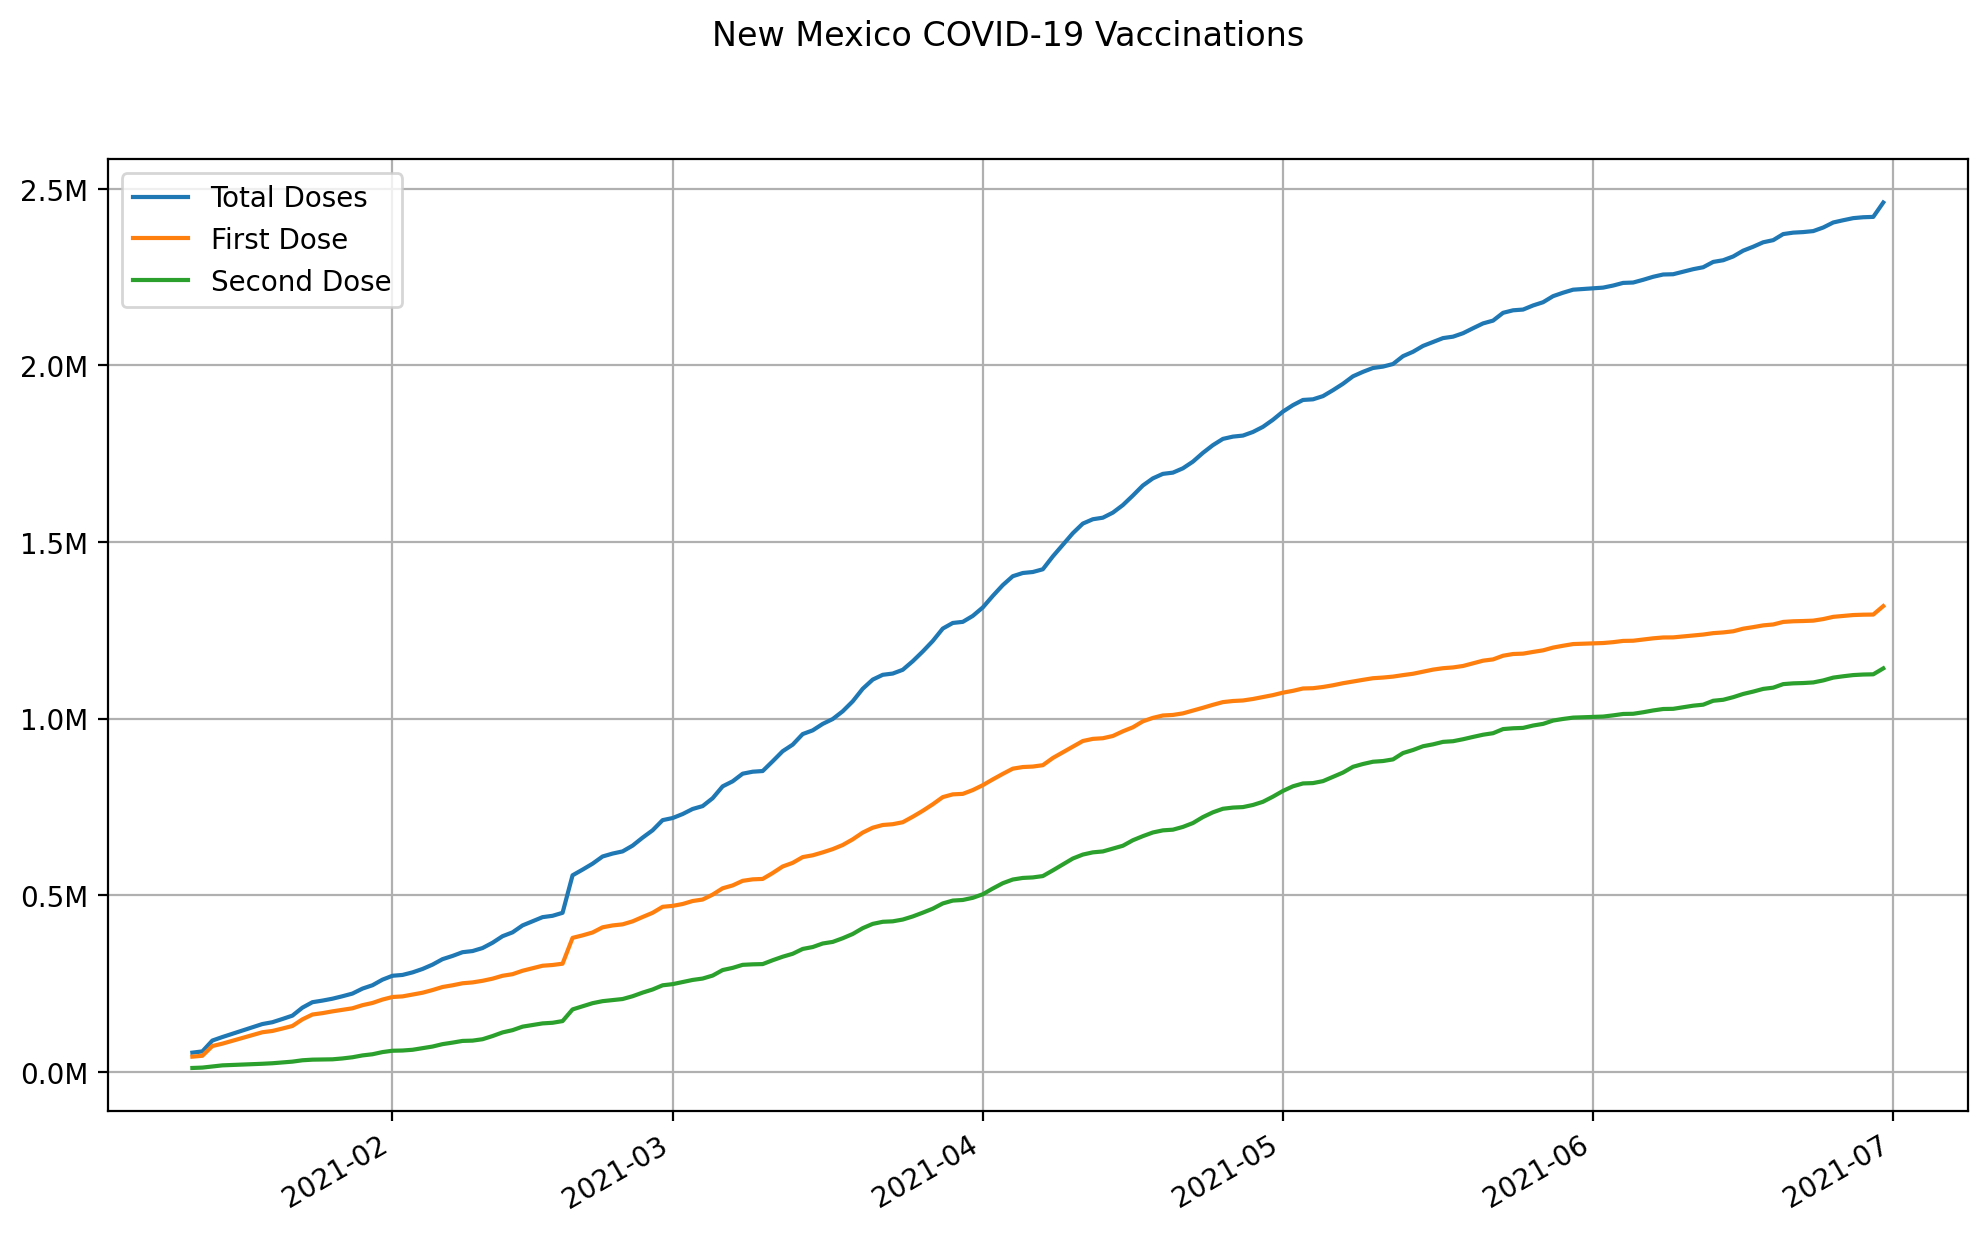

The table this chart was drawn from, first rows:
date, state, total doses, first dose, second dose
2021-01-12, New Mexico, 54679, 43344, 11335
2021-01-13, New Mexico, 58299, 45873, 12426
2021-01-14, New Mexico, 88996, 73428, 15568
2021-01-15, New Mexico, 98883, 80172, 18711
2021-01-16, New Mexico, 108083, 88241, 19842
2021-01-17, New Mexico, 117284, 96311, 20973
2021-01-18, New Mexico, 126484, 104380, 22104
2021-01-19, New Mexico, 135686, 112450, 23236
2021-01-20, New Mexico, 140834, 116128, 24706
2021-01-21, New Mexico, 149970, 122956, 27014
2021-01-22, New Mexico, 159489, 130211, 29278
2021-01-23, New Mexico, 182097, 148964, 33133
2021-01-24, New Mexico, 197514, 162636, 34878
2021-01-25, New Mexico, 202037, 166530, 35507
2021-01-26, New Mexico, 207402, 171579, 35823
2021-01-27, New Mexico, 214330, 176038, 38292
2021-01-28, New Mexico, 221941, 180272, 41669
2021-01-29, New Mexico, 235960, 189082, 46878
2021-01-30, New Mexico, 245480, 195327, 50153
2021-01-31, New Mexico, 261282, 204968, 56314
2021-02-01, New Mexico, 272315, 212216, 60099
2021-02-02, New Mexico, 274681, 213941, 60740
2021-02-03, New Mexico, 281854, 219033, 62821
2021-02-04, New Mexico, 291536, 224290, 67246
2021-02-05, New Mexico, 303815, 231864, 71951
2021-02-06, New Mexico, 319290, 240516, 78774
2021-02-07, New Mexico, 328430, 245330, 83100
2021-02-08, New Mexico, 338998, 251082, 87916
2021-02-09, New Mexico, 342272, 253534, 88738
2021-02-10, New Mexico, 350793, 258073, 92720
2021-02-11, New Mexico, 365770, 264105, 101665
2021-02-12, New Mexico, 384279, 272325, 111954
2021-02-13, New Mexico, 395199, 276820, 118379
2021-02-14, New Mexico, 414854, 286538, 128316
2021-02-15, New Mexico, 426541, 293623, 132918
2021-02-16, New Mexico, 438229, 300709, 137520
2021-02-17, New Mexico, 442082, 302820, 139262
2021-02-18, New Mexico, 450553, 306504, 144049
2021-02-19, New Mexico, 556728, 379606, 177122
2021-02-20, New Mexico, 572783, 386679, 186104
2021-02-21, New Mexico, 589612, 394841, 194771
2021-02-22, New Mexico, 609964, 409505, 200459
2021-02-23, New Mexico, 618237, 414796, 203441
2021-02-24, New Mexico, 624365, 417861, 206504
2021-02-25, New Mexico, 640742, 426331, 214411
2021-02-26, New Mexico, 663313, 438670, 224643
2021-02-27, New Mexico, 684084, 450558, 233526
2021-02-28, New Mexico, 712850, 467493, 245357
2021-03-01, New Mexico, 718800, 470185, 248615
2021-03-02, New Mexico, 730091, 475459, 254632
2021-03-03, New Mexico, 744455, 483920, 260535
2021-03-04, New Mexico, 752585, 488139, 264446
2021-03-05, New Mexico, 774933, 502054, 272879
2021-03-06, New Mexico, 808501, 519972, 288529
2021-03-07, New Mexico, 822742, 528061, 294681
2021-03-08, New Mexico, 844321, 541044, 303277
2021-03-09, New Mexico, 849927, 545238, 304689
2021-03-10, New Mexico, 851834, 546442, 305392
2021-03-11, New Mexico, 879447, 563149, 316298
2021-03-12, New Mexico, 907958, 581690, 326268
... 110 more rows
